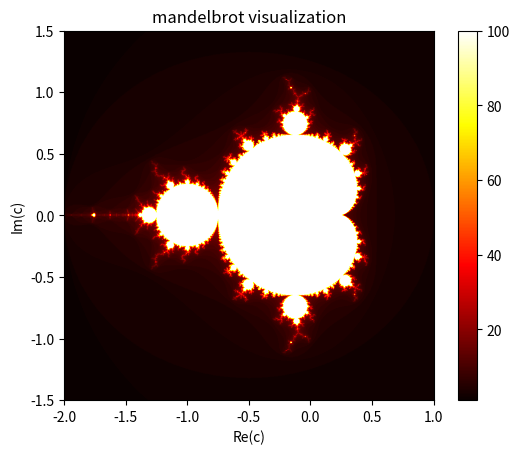

Write Python code to recreate this figure.
# pip install matplotlib numpy

import numpy as np
import matplotlib.pyplot as plt


def mandelbrot(c, max_iter):
    z = 0
    for n in range(max_iter):
        if abs(z) > 2:
            return n
        z = z * z + c
    return max_iter


def mandelbrot_set(xmin, xmax, ymin, ymax, width, height, max_iter):
    x = np.linspace(xmin, xmax, width)
    y = np.linspace(ymin, ymax, width)
    mset = np.zeros((height, width))

    for i in range(height):
        for j in range(width):
            c = complex(x[j], y[i])
            mset[i, j] = mandelbrot(c, max_iter)

    return mset

xmin, xmax, ymin, ymax = -2.0, 1.0, -1.5, 1.5
width, height = 1000, 1000
max_iter = 100

mandelbrot_image = mandelbrot_set(xmin, xmax, ymin, ymax, width, height, max_iter)

plt.imshow(mandelbrot_image, extent=[xmin, xmax, ymin, ymax], cmap='hot')
plt.colorbar()
plt.title('mandelbrot visualization')
plt.xlabel('Re(c)')
plt.ylabel('Im(c)')
plt.show()
